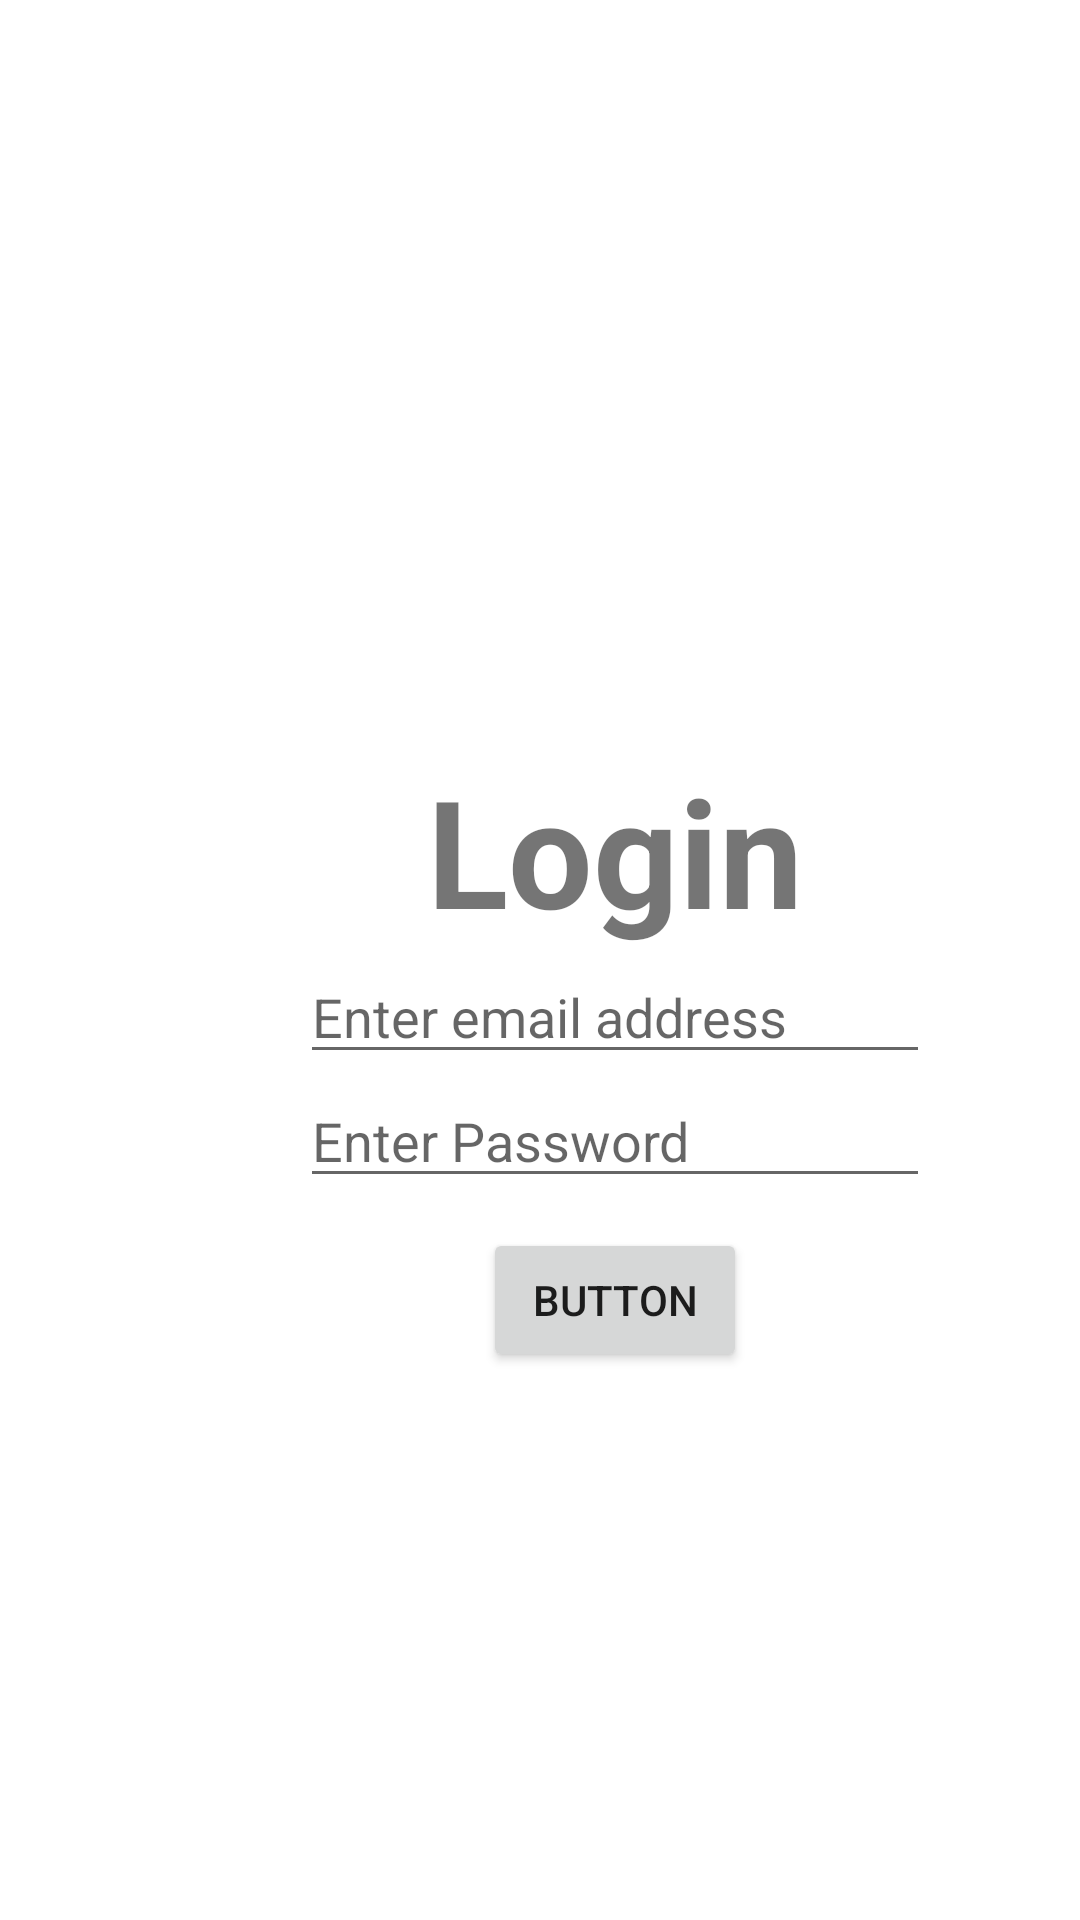

Produce the Android XML layout that renders to this screen, including the resource entries it uses.
<!-- AndroidManifest.xml: application theme Theme.PraticalApi -->
<!-- res/layout/activity_main.xml -->
<?xml version="1.0" encoding="utf-8"?>
<LinearLayout
    xmlns:android="http://schemas.android.com/apk/res/android"
    xmlns:app="http://schemas.android.com/apk/res-auto"
    xmlns:tools="http://schemas.android.com/tools"
    android:layout_width="match_parent"
    android:layout_height="match_parent"
    tools:context=".MainActivity">
    <RelativeLayout
        android:layout_width="wrap_content"
        android:layout_height="wrap_content"
        android:layout_marginTop="250dp"
        android:layout_marginLeft="100dp">
    <TextView
        android:id="@+id/login"
        android:layout_width="wrap_content"
        android:layout_height="wrap_content"
        android:text="Login"
        android:textStyle="bold"
        android:textSize="50sp"
        android:layout_centerHorizontal="true"
        />

    <EditText
        android:id="@+id/editTextTextEmailAddress"
        android:layout_width="wrap_content"
        android:layout_height="wrap_content"
        android:ems="10"
        android:hint="Enter email address"
        android:inputType="textEmailAddress"
        android:layout_below="@+id/login"/>

    <EditText
        android:id="@+id/editTextTextPassword"
        android:layout_width="wrap_content"
        android:layout_height="wrap_content"
        android:ems="10"
        android:hint="Enter Password"
        android:inputType="textPassword"
        android:layout_below="@+id/editTextTextEmailAddress"/>

    <Button
        android:id="@+id/login_button"
        android:layout_width="wrap_content"
        android:layout_height="wrap_content"
        android:text="Button"
        android:layout_marginTop="10dp"
        android:layout_centerInParent="true"
        android:layout_below="@+id/editTextTextPassword"/>

    </RelativeLayout>


</LinearLayout>
<!-- resources referenced by this layout -->
<resources>
  <style name="Theme.PraticalApi" parent="Theme.MaterialComponents.DayNight.NoActionBar">
          
          <item name="colorPrimary">@color/purple_500</item>
          <item name="colorPrimaryVariant">@color/purple_700</item>
          <item name="colorOnPrimary">@color/white</item>
          
          <item name="colorSecondary">@color/teal_200</item>
          <item name="colorSecondaryVariant">@color/teal_700</item>
          <item name="colorOnSecondary">@color/black</item>
          
          <item name="android:statusBarColor" tools:targetApi="l">?attr/colorPrimaryVariant</item>
          
      </style>
  <!-- not gathered from this repository: default colours our renderer supplied (Android Studio template values) -->
  <color name="purple_500">#FF6200EE</color>
  <color name="purple_700">#FF3700B3</color>
  <color name="teal_200">#FF03DAC5</color>
  <color name="teal_700">#FF018786</color>
  <color name="black">#FF000000</color>
  <color name="white">#FFFFFFFF</color>
</resources>
